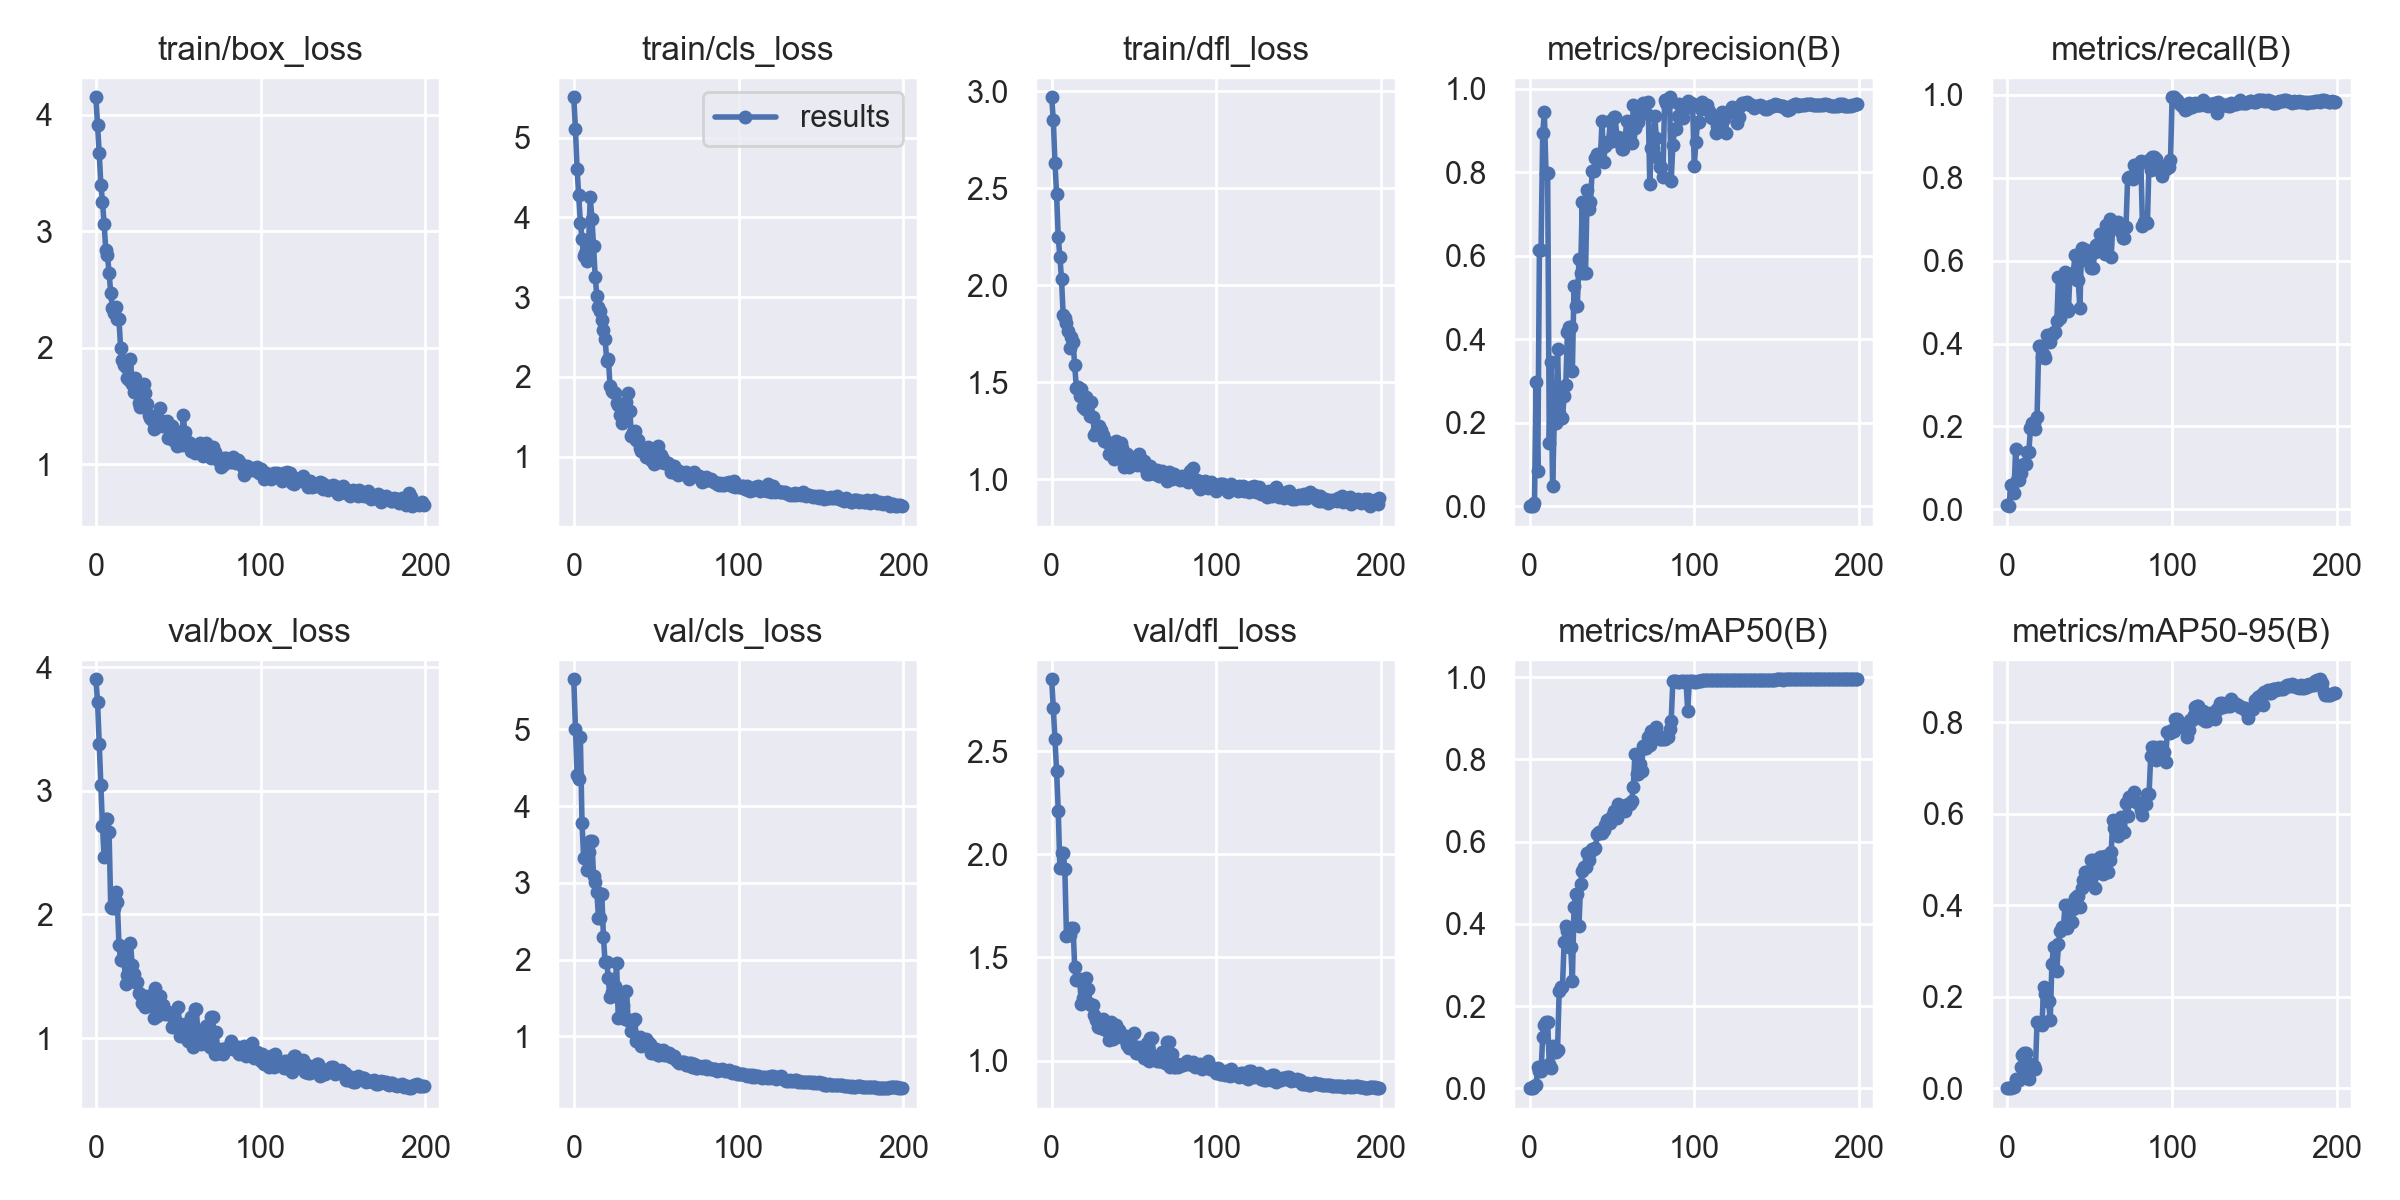

Source data for this figure (header and first rows):
epoch, train/box_loss, train/cls_loss, train/dfl_loss, metrics/precision(B), metrics/recall(B), metrics/mAP50(B), metrics/mAP50-95(B), val/box_loss, val/cls_loss, val/dfl_loss, lr/pg0, lr/pg1, lr/pg2
0, 4.149, 5.505, 2.97, 0.00026, 0.01045, 0.00014, 2e-05, 3.902, 5.654, 2.849, 0.0784, 0.0024, 0.0024
1, 3.913, 5.111, 2.853, 0.00026, 0.00778, 0.00014, 3e-05, 3.722, 5.008, 2.709, 0.05588, 0.004876, 0.004876
2, 3.672, 4.606, 2.632, 0.00149, 0.05854, 0.00119, 0.00031, 3.377, 4.405, 2.557, 0.03333, 0.007327, 0.007327
3, 3.399, 4.277, 2.471, 0.00667, 0.05854, 0.00506, 0.00151, 3.05, 4.36, 2.405, 0.01075, 0.009753, 0.009753
4, 3.255, 3.933, 2.248, 0.298, 0.03901, 0.007, 0.00236, 2.714, 4.903, 2.212, 0.009802, 0.009802, 0.009802
5, 3.058, 3.731, 2.149, 0.0835, 0.1464, 0.05234, 0.01921, 2.461, 3.779, 1.933, 0.009802, 0.009802, 0.009802
6, 2.842, 3.509, 2.031, 0.6145, 0.07102, 0.04113, 0.01693, 2.772, 3.325, 2.009, 0.009753, 0.009753, 0.009753
7, 2.795, 3.551, 1.847, 0.6145, 0.07102, 0.04113, 0.01693, 2.772, 3.325, 2.009, 0.009703, 0.009703, 0.009703
8, 2.645, 3.45, 1.831, 0.8936, 0.08699, 0.1256, 0.04689, 2.664, 3.162, 1.929, 0.009654, 0.009654, 0.009654
9, 2.469, 3.668, 1.805, 0.9432, 0.1061, 0.154, 0.07207, 2.061, 3.397, 1.605, 0.009604, 0.009604, 0.009604
10, 2.342, 4.251, 1.767, 0.7978, 0.1085, 0.1617, 0.07793, 2.052, 3.541, 1.606, 0.009555, 0.009555, 0.009555
11, 2.3, 3.984, 1.677, 0.7978, 0.1085, 0.1617, 0.07793, 2.052, 3.541, 1.606, 0.009505, 0.009505, 0.009505
12, 2.349, 3.643, 1.732, 0.1504, 0.1393, 0.05842, 0.02144, 2.181, 3.091, 1.642, 0.009456, 0.009456, 0.009456
13, 2.248, 3.252, 1.706, 0.3457, 0.1381, 0.04804, 0.02086, 2.101, 3.012, 1.644, 0.009406, 0.009406, 0.009406
14, 2.244, 3.018, 1.591, 0.04877, 0.1958, 0.1018, 0.0524, 1.753, 2.886, 1.453, 0.009357, 0.009357, 0.009357
15, 2, 2.875, 1.471, 0.1993, 0.2081, 0.08714, 0.04801, 1.632, 2.539, 1.389, 0.009307, 0.009307, 0.009307
16, 1.894, 2.827, 1.478, 0.1993, 0.2081, 0.08714, 0.04801, 1.632, 2.539, 1.389, 0.009258, 0.009258, 0.009258
17, 1.855, 2.709, 1.429, 0.3756, 0.1939, 0.09331, 0.04083, 1.672, 2.859, 1.396, 0.009208, 0.009208, 0.009208
18, 1.837, 2.589, 1.464, 0.224, 0.2226, 0.2368, 0.145, 1.437, 2.3, 1.272, 0.009158, 0.009158, 0.009158
19, 1.739, 2.479, 1.376, 0.2107, 0.3947, 0.2467, 0.1396, 1.51, 1.966, 1.301, 0.009109, 0.009109, 0.009109
20, 1.72, 2.203, 1.365, 0.2107, 0.3947, 0.2467, 0.1396, 1.51, 1.966, 1.301, 0.009059, 0.009059, 0.009059
21, 1.901, 2.229, 1.425, 0.2641, 0.3669, 0.3557, 0.1382, 1.769, 1.759, 1.403, 0.00901, 0.00901, 0.00901
22, 1.687, 1.89, 1.387, 0.2894, 0.3733, 0.3947, 0.2223, 1.595, 1.512, 1.347, 0.00896, 0.00896, 0.00896
23, 1.618, 1.827, 1.326, 0.4167, 0.3657, 0.3829, 0.2055, 1.518, 1.583, 1.273, 0.008911, 0.008911, 0.008911
24, 1.736, 1.808, 1.397, 0.4295, 0.4196, 0.343, 0.1897, 1.454, 1.653, 1.268, 0.008861, 0.008861, 0.008861
25, 1.625, 1.797, 1.324, 0.4295, 0.4196, 0.343, 0.1897, 1.454, 1.653, 1.268, 0.008812, 0.008812, 0.008812
26, 1.525, 1.673, 1.231, 0.3235, 0.4043, 0.2612, 0.1482, 1.366, 1.952, 1.222, 0.008762, 0.008762, 0.008762
27, 1.489, 1.651, 1.242, 0.5286, 0.4203, 0.4414, 0.2713, 1.359, 1.243, 1.197, 0.008713, 0.008713, 0.008713
28, 1.562, 1.515, 1.232, 0.479, 0.4278, 0.4723, 0.3086, 1.283, 1.487, 1.163, 0.008663, 0.008663, 0.008663
29, 1.686, 1.419, 1.278, 0.479, 0.4278, 0.4723, 0.3086, 1.283, 1.487, 1.163, 0.008614, 0.008614, 0.008614
30, 1.609, 1.509, 1.258, 0.5925, 0.4542, 0.3936, 0.2566, 1.255, 1.408, 1.157, 0.008564, 0.008564, 0.008564
31, 1.519, 1.538, 1.231, 0.5574, 0.5611, 0.497, 0.3159, 1.342, 1.228, 1.2, 0.008515, 0.008515, 0.008515
32, 1.421, 1.681, 1.2, 0.7285, 0.4622, 0.5275, 0.3428, 1.283, 1.587, 1.153, 0.008466, 0.008466, 0.008466
33, 1.397, 1.798, 1.196, 0.5588, 0.5145, 0.538, 0.3521, 1.276, 1.208, 1.146, 0.008416, 0.008416, 0.008416
34, 1.381, 1.576, 1.188, 0.5588, 0.5145, 0.538, 0.3521, 1.276, 1.208, 1.146, 0.008367, 0.008367, 0.008367
35, 1.3, 1.262, 1.129, 0.7582, 0.5724, 0.5717, 0.4013, 1.164, 1.074, 1.1, 0.008317, 0.008317, 0.008317
36, 1.406, 1.309, 1.185, 0.7107, 0.4868, 0.5563, 0.3501, 1.404, 1.194, 1.187, 0.008268, 0.008268, 0.008268
37, 1.397, 1.324, 1.12, 0.7276, 0.4784, 0.5754, 0.4003, 1.182, 1.232, 1.103, 0.008218, 0.008218, 0.008218
38, 1.329, 1.213, 1.108, 0.8019, 0.5685, 0.5807, 0.3624, 1.342, 0.9398, 1.173, 0.008169, 0.008169, 0.008169
39, 1.48, 1.213, 1.199, 0.8019, 0.5685, 0.5807, 0.3624, 1.342, 0.9398, 1.173, 0.008119, 0.008119, 0.008119
40, 1.372, 1.109, 1.171, 0.8347, 0.5708, 0.5832, 0.3925, 1.218, 0.9887, 1.132, 0.00807, 0.00807, 0.00807
41, 1.328, 1.076, 1.161, 0.8431, 0.6144, 0.6178, 0.4163, 1.264, 0.8796, 1.15, 0.00802, 0.00802, 0.00802
42, 1.364, 1.079, 1.186, 0.8298, 0.5526, 0.6234, 0.4209, 1.194, 0.9167, 1.113, 0.007971, 0.007971, 0.007971
43, 1.373, 1.101, 1.163, 0.8298, 0.5526, 0.6234, 0.4209, 1.194, 0.9167, 1.113, 0.007921, 0.007921, 0.007921
44, 1.226, 0.9956, 1.063, 0.9221, 0.4848, 0.6214, 0.3968, 1.208, 0.961, 1.114, 0.007872, 0.007872, 0.007872
45, 1.293, 1.119, 1.124, 0.8243, 0.6308, 0.629, 0.4368, 1.206, 0.9207, 1.117, 0.007822, 0.007822, 0.007822
46, 1.329, 1.074, 1.132, 0.8634, 0.602, 0.6409, 0.4557, 1.09, 0.9002, 1.076, 0.007772, 0.007772, 0.007772
47, 1.211, 0.9596, 1.067, 0.8723, 0.6246, 0.653, 0.4733, 1.097, 0.7857, 1.063, 0.007723, 0.007723, 0.007723
48, 1.268, 1.025, 1.109, 0.8723, 0.6246, 0.653, 0.4733, 1.097, 0.7857, 1.063, 0.007673, 0.007673, 0.007673
49, 1.158, 0.9015, 1.089, 0.9217, 0.6002, 0.6463, 0.4501, 1.128, 0.8358, 1.077, 0.007624, 0.007624, 0.007624
50, 1.277, 1.013, 1.091, 0.874, 0.6142, 0.6621, 0.4543, 1.253, 0.8325, 1.134, 0.007574, 0.007574, 0.007574
51, 1.216, 1.137, 1.09, 0.9319, 0.5819, 0.6744, 0.4978, 1.018, 0.7525, 1.038, 0.007525, 0.007525, 0.007525
52, 1.163, 0.9331, 1.075, 0.9319, 0.5819, 0.6744, 0.4978, 1.018, 0.7525, 1.038, 0.007476, 0.007476, 0.007476
53, 1.421, 1.016, 1.131, 0.8826, 0.6206, 0.6573, 0.4379, 1.096, 0.8013, 1.064, 0.007426, 0.007426, 0.007426
54, 1.277, 0.9722, 1.072, 0.8838, 0.6381, 0.6908, 0.4694, 1.112, 0.8182, 1.058, 0.007377, 0.007377, 0.007377
55, 1.194, 0.919, 1.078, 0.8694, 0.6411, 0.6768, 0.4754, 1.06, 0.7592, 1.054, 0.007327, 0.007327, 0.007327
56, 1.19, 0.9171, 1.094, 0.8552, 0.6642, 0.6866, 0.5044, 0.9766, 0.7565, 1.013, 0.007278, 0.007278, 0.007278
57, 1.183, 0.9164, 1.055, 0.8552, 0.6642, 0.6866, 0.5044, 0.9766, 0.7565, 1.013, 0.007228, 0.007228, 0.007228
58, 1.116, 0.8959, 1.028, 0.8794, 0.6409, 0.6738, 0.469, 1.17, 0.7781, 1.084, 0.007178, 0.007178, 0.007178
59, 1.116, 0.8117, 1.027, 0.9221, 0.6156, 0.6891, 0.5078, 0.9258, 0.7269, 0.9959, 0.007129, 0.007129, 0.007129
... 140 more rows
